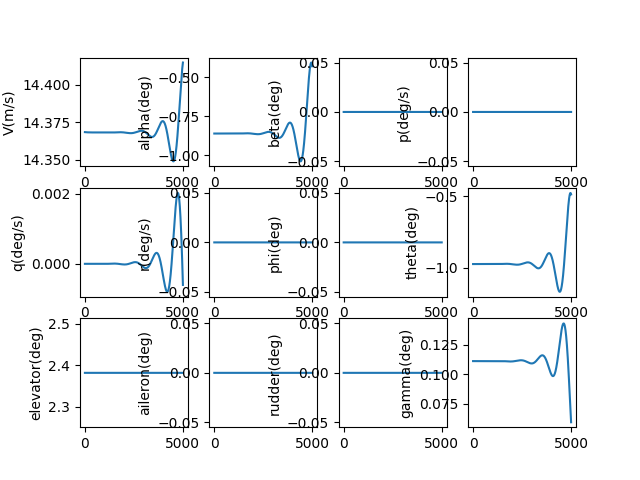

Values plotted in this chart, from the file beside it:
, V(m/s), alpha(deg), beta(deg), p(deg/s), q(deg/s), r(deg/s), phi(deg), theta(deg), elevator(deg), aileron(deg), rudder(deg), gamma(deg), pb, qc, rb, CD_act, CL_act, Cm_act, CY_act, Cr_act, Cn_act
1.0, 14.37, -0.8615, 0.0, 0.0, -2.210965219387458e-09, 0.0, 0.0, -0.9727, 2.381, 0.0, 0.0, 0.1113, 0.0, -5.301010248539527e-09, 0.0, 0.0293, 0.0004406, -0.03069, 0.0, 0.0, 0.0
2.0, 14.37, -0.8615, 0.0, 0.0, -4.351279169184068e-09, 0.0, 0.0, -0.9727, 2.381, 0.0, 0.0, 0.1113, 0.0, -1.0432628091296608e-08, 0.0, 0.0293, 0.0004406, -0.03069, 0.0, 0.0, 0.0
3.0, 14.37, -0.8615, 0.0, 0.0, -6.4214393306257545e-09, 0.0, 0.0, -0.9727, 2.381, 0.0, 0.0, 0.1113, 0.0, -1.5396046227234603e-08, 0.0, 0.0293, 0.0004406, -0.03069, 0.0, 0.0, 0.0
4.0, 14.37, -0.8615, 0.0, 0.0, -8.421940274468017e-09, 0.0, 0.0, -0.9727, 2.381, 0.0, 0.0, 0.1113, 0.0, -2.0192450378356814e-08, 0.0, 0.0293, 0.0004406, -0.03069, 0.0, 0.0, 0.0
5.0, 14.37, -0.8615, 0.0, 0.0, -1.035327369135886e-08, 0.0, 0.0, -0.9727, 2.381, 0.0, 0.0, 0.1113, 0.0, -2.4823019362510222e-08, 0.0, 0.0293, 0.0004406, -0.03069, 0.0, 0.0, 0.0
6.0, 14.37, -0.8615, 0.0, 0.0, -1.2215928422390565e-08, 0.0, 0.0, -0.9727, 2.381, 0.0, 0.0, 0.1113, 0.0, -2.9288925166618267e-08, 0.0, 0.0293, 0.0004406, -0.03069, 0.0, 0.0, 0.0
7.0, 14.37, -0.8615, 0.0, 0.0, -1.4010390488669013e-08, 0.0, 0.0, -0.9727, 2.381, 0.0, 0.0, 0.1113, 0.0, -3.3591333017558414e-08, 0.0, 0.0293, 0.0004406, -0.03069, 0.0, 0.0, 0.0
8.0, 14.37, -0.8615, 0.0, 0.0, -1.5737143121270322e-08, 0.0, 0.0, -0.9727, 2.381, 0.0, 0.0, 0.1113, 0.0, -3.773140145396858e-08, 0.0, 0.0293, 0.0004406, -0.03069, 0.0, 0.0, 0.0
9.0, 14.37, -0.8615, 0.0, 0.0, -1.7396666790710126e-08, 0.0, 0.0, -0.9727, 2.381, 0.0, 0.0, 0.1113, 0.0, -4.171028239688541e-08, 0.0, 0.0293, 0.0004406, -0.03069, 0.0, 0.0, 0.0
10.0, 14.37, -0.8615, 0.0, 0.0, -1.8989439236315148e-08, 0.0, 0.0, -0.9727, 2.381, 0.0, 0.0, 0.1113, 0.0, -4.5529121220148455e-08, 0.0, 0.0293, 0.0004406, -0.03069, 0.0, 0.0, 0.0
11.0, 14.37, -0.8615, 0.0, 0.0, -2.0515935494989636e-08, 0.0, 0.0, -0.9727, 2.381, 0.0, 0.0, 0.1113, 0.0, -4.918905681935383e-08, 0.0, 0.0293, 0.0004406, -0.03069, 0.0, 0.0, 0.0
12.0, 14.37, -0.8615, 0.0, 0.0, -2.1976627930600367e-08, 0.0, 0.0, -0.9727, 2.381, 0.0, 0.0, 0.1113, 0.0, -5.269122168229115e-08, 0.0, 0.0293, 0.0004406, -0.03069, 0.0, 0.0, 0.0
13.0, 14.37, -0.8615, 0.0, 0.0, -2.3371986261434696e-08, 0.0, 0.0, -0.9727, 2.381, 0.0, 0.0, 0.1113, 0.0, -5.603674195476068e-08, 0.0, 0.0293, 0.0004406, -0.03069, 0.0, 0.0, 0.0
14.0, 14.37, -0.8615, 0.0, 0.0, -2.4702477589599943e-08, 0.0, 0.0, -0.9727, 2.381, 0.0, 0.0, 0.1113, 0.0, -5.922673751104527e-08, 0.0, 0.0293, 0.0004406, -0.03069, 0.0, 0.0, 0.0
15.0, 14.37, -0.8615, 0.0, 0.0, -2.5968566428111266e-08, 0.0, 0.0, -0.9727, 2.381, 0.0, 0.0, 0.1113, 0.0, -6.226232201884043e-08, 0.0, 0.0293, 0.0004406, -0.03069, 0.0, 0.0, 0.0
16.0, 14.37, -0.8615, 0.0, 0.0, -2.7170714729704412e-08, 0.0, 0.0, -0.9727, 2.381, 0.0, 0.0, 0.1113, 0.0, -6.514460300832028e-08, 0.0, 0.0293, 0.0004406, -0.03069, 0.0, 0.0, 0.0
17.0, 14.37, -0.8615, 0.0, 0.0, -2.8309381913474537e-08, 0.0, 0.0, -0.9727, 2.381, 0.0, 0.0, 0.1113, 0.0, -6.787468193599144e-08, 0.0, 0.0293, 0.0004406, -0.03069, 0.0, 0.0, 0.0
18.0, 14.37, -0.8615, 0.0, 0.0, -2.9385024893108697e-08, 0.0, 0.0, -0.9727, 2.381, 0.0, 0.0, 0.1113, 0.0, -7.045365425236823e-08, 0.0, 0.0293, 0.0004406, -0.03069, 0.0, 0.0, 0.0
19.0, 14.37, -0.8615, 0.0, 0.0, -3.03980981032581e-08, 0.0, 0.0, -0.9727, 2.381, 0.0, 0.0, 0.1113, 0.0, -7.288260946518786e-08, 0.0, 0.0293, 0.0004406, -0.03069, 0.0, 0.0, 0.0
20.0, 14.37, -0.8615, 0.0, 0.0, -3.1349053526932975e-08, 0.0, 0.0, -0.9727, 2.381, 0.0, 0.0, 0.1113, 0.0, -7.516263120507787e-08, 0.0, 0.0293, 0.0004406, -0.03069, 0.0, 0.0, 0.0
21.0, 14.37, -0.8615, 0.0, 0.0, -3.223834072184777e-08, 0.0, 0.0, -0.9727, 2.381, 0.0, 0.0, 0.1113, 0.0, -7.729479728870682e-08, 0.0, 0.0293, 0.0004406, -0.03069, 0.0, 0.0, 0.0
22.0, 14.37, -0.8615, 0.0, 0.0, -3.306640684688838e-08, 0.0, 0.0, -0.9727, 2.381, 0.0, 0.0, 0.1113, 0.0, -7.92801797822281e-08, 0.0, 0.0293, 0.0004406, -0.03069, 0.0, 0.0, 0.0
23.0, 14.37, -0.8615, 0.0, 0.0, -3.3833696688729695e-08, 0.0, 0.0, -0.9727, 2.381, 0.0, 0.0, 0.1113, 0.0, -8.111984506508415e-08, 0.0, 0.0293, 0.0004406, -0.03069, 0.0, 0.0, 0.0
24.0, 14.37, -0.8615, 0.0, 0.0, -3.454065268740301e-08, 0.0, 0.0, -0.9727, 2.381, 0.0, 0.0, 0.1113, 0.0, -8.281485389129309e-08, 0.0, 0.0293, 0.0004406, -0.03069, 0.0, 0.0, 0.0
25.0, 14.37, -0.8615, 0.0, 0.0, -3.518771496222956e-08, 0.0, 0.0, -0.9727, 2.381, 0.0, 0.0, 0.1113, 0.0, -8.43662614516135e-08, 0.0, 0.0293, 0.0004406, -0.03069, 0.0, 0.0, 0.0
26.0, 14.37, -0.8615, 0.0, 0.0, -3.577532133728826e-08, 0.0, 0.0, -0.9727, 2.381, 0.0, 0.0, 0.1113, 0.0, -8.577511743459261e-08, 0.0, 0.0293, 0.0004406, -0.03069, 0.0, 0.0, 0.0
27.0, 14.37, -0.8615, 0.0, 0.0, -3.6303907366666685e-08, 0.0, 0.0, -0.9727, 2.381, 0.0, 0.0, 0.1113, 0.0, -8.704246608709468e-08, 0.0, 0.0293, 0.0004406, -0.03069, 0.0, 0.0, 0.0
28.0, 14.37, -0.8615, 0.0, 0.0, -3.677390635974688e-08, 0.0, 0.0, -0.9727, 2.381, 0.0, 0.0, 0.1113, 0.0, -8.816934627491366e-08, 0.0, 0.0293, 0.0004406, -0.03069, 0.0, 0.0, 0.0
29.0, 14.37, -0.8615, 0.0, 0.0, -3.718574940625304e-08, 0.0, 0.0, -0.9727, 2.381, 0.0, 0.0, 0.1113, 0.0, -8.915679154281452e-08, 0.0, 0.0293, 0.0004406, -0.03069, 0.0, 0.0, 0.0
30.0, 14.37, -0.8615, 0.0, 0.0, -3.753986540041311e-08, 0.0, 0.0, -0.9727, 2.381, 0.0, 0.0, 0.1113, 0.0, -9.000583017245078e-08, 0.0, 0.0293, 0.0004406, -0.03069, 0.0, 0.0, 0.0
31.0, 14.37, -0.8615, 0.0, 0.0, -3.783668106579685e-08, 0.0, 0.0, -0.9727, 2.381, 0.0, 0.0, 0.1113, 0.0, -9.071748524190373e-08, 0.0, 0.0293, 0.0004406, -0.03069, 0.0, 0.0, 0.0
32.0, 14.37, -0.8615, 0.0, 0.0, -3.807662097950597e-08, 0.0, 0.0, -0.9727, 2.381, 0.0, 0.0, 0.1113, 0.0, -9.12927746836687e-08, 0.0, 0.0293, 0.0004406, -0.03069, 0.0, 0.0, 0.0
33.0, 14.37, -0.8615, 0.0, 0.0, -3.826010759623513e-08, 0.0, 0.0, -0.9727, 2.381, 0.0, 0.0, 0.1113, 0.0, -9.173271134233168e-08, 0.0, 0.0293, 0.0004406, -0.03069, 0.0, 0.0, 0.0
34.0, 14.37, -0.8615, 0.0, 0.0, -3.8387561271790196e-08, 0.0, 0.0, -0.9727, 2.381, 0.0, 0.0, 0.1113, 0.0, -9.203830303094487e-08, 0.0, 0.0293, 0.0004406, -0.03069, 0.0, 0.0, 0.0
35.0, 14.37, -0.8615, 0.0, 0.0, -3.845940028720201e-08, 0.0, 0.0, -0.9727, 2.381, 0.0, 0.0, 0.1113, 0.0, -9.221055258883039e-08, 0.0, 0.0293, 0.0004406, -0.03069, 0.0, 0.0, 0.0
36.0, 14.37, -0.8615, 0.0, 0.0, -3.847604087184996e-08, 0.0, 0.0, -0.9727, 2.381, 0.0, 0.0, 0.1113, 0.0, -9.22504579370098e-08, 0.0, 0.0293, 0.0004406, -0.03069, 0.0, 0.0, 0.0
37.0, 14.37, -0.8615, 0.0, 0.0, -3.843789722647192e-08, 0.0, 0.0, -0.9727, 2.381, 0.0, 0.0, 0.1113, 0.0, -9.21590121333615e-08, 0.0, 0.0293, 0.0004406, -0.03069, 0.0, 0.0, 0.0
38.0, 14.37, -0.8615, 0.0, 0.0, -3.834538154650263e-08, 0.0, 0.0, -0.9727, 2.381, 0.0, 0.0, 0.1113, 0.0, -9.193720342856582e-08, 0.0, 0.0293, 0.0004406, -0.03069, 0.0, 0.0, 0.0
39.0, 14.37, -0.8615, 0.0, 0.0, -3.819890404476956e-08, 0.0, 0.0, -0.9727, 2.381, 0.0, 0.0, 0.1113, 0.0, -9.15860153205097e-08, 0.0, 0.0293, 0.0004406, -0.03069, 0.0, 0.0, 0.0
40.0, 14.37, -0.8615, 0.0, 0.0, -3.7998872974158584e-08, 0.0, 0.0, -0.9727, 2.381, 0.0, 0.0, 0.1113, 0.0, -9.110642660861904e-08, 0.0, 0.0293, 0.0004406, -0.03069, 0.0, 0.0, 0.0
41.0, 14.37, -0.8615, 0.0, 0.0, -3.774569464960902e-08, 0.0, 0.0, -0.9727, 2.381, 0.0, 0.0, 0.1113, 0.0, -9.049941144658367e-08, 0.0, 0.0293, 0.0004406, -0.03069, 0.0, 0.0, 0.0
42.0, 14.37, -0.8615, 0.0, 0.0, -3.7439773470796986e-08, 0.0, 0.0, -0.9727, 2.381, 0.0, 0.0, 0.1113, 0.0, -8.976593939673234e-08, 0.0, 0.0293, 0.0004406, -0.03069, 0.0, 0.0, 0.0
43.0, 14.37, -0.8615, 0.0, 0.0, -3.708151194357689e-08, 0.0, 0.0, -0.9727, 2.381, 0.0, 0.0, 0.1113, 0.0, -8.890697548143064e-08, 0.0, 0.0293, 0.0004406, -0.03069, 0.0, 0.0, 0.0
44.0, 14.37, -0.8615, 0.0, 0.0, -3.6671310702452825e-08, 0.0, 0.0, -0.9727, 2.381, 0.0, 0.0, 0.1113, 0.0, -8.79234802369484e-08, 0.0, 0.0293, 0.0004406, -0.03069, 0.0, 0.0, 0.0
45.0, 14.37, -0.8615, 0.0, 0.0, -3.6209568531454814e-08, 0.0, 0.0, -0.9727, 2.381, 0.0, 0.0, 0.1113, 0.0, -8.681640976350245e-08, 0.0, 0.0293, 0.0004406, -0.03069, 0.0, 0.0, 0.0
46.0, 14.37, -0.8615, 0.0, 0.0, -3.5696682386235625e-08, 0.0, 0.0, -0.9727, 2.381, 0.0, 0.0, 0.1113, 0.0, -8.558671577822638e-08, 0.0, 0.0293, 0.0004406, -0.03069, 0.0, 0.0, 0.0
47.0, 14.37, -0.8615, 0.0, 0.0, -3.5133047414859274e-08, 0.0, 0.0, -0.9727, 2.381, 0.0, 0.0, 0.1113, 0.0, -8.423534566500319e-08, 0.0, 0.0293, 0.0004406, -0.03069, 0.0, 0.0, 0.0
48.0, 14.37, -0.8615, 0.0, 0.0, -3.451905697850978e-08, 0.0, 0.0, -0.9727, 2.381, 0.0, 0.0, 0.1113, 0.0, -8.276324252410728e-08, 0.0, 0.0293, 0.0004406, -0.03069, 0.0, 0.0, 0.0
49.0, 14.37, -0.8615, 0.0, 0.0, -3.385510267289881e-08, 0.0, 0.0, -0.9727, 2.381, 0.0, 0.0, 0.1113, 0.0, -8.117134522352186e-08, 0.0, 0.0293, 0.0004406, -0.03069, 0.0, 0.0, 0.0
50.0, 14.37, -0.8615, 0.0, 0.0, -3.314157434857829e-08, 0.0, 0.0, -0.9727, 2.381, 0.0, 0.0, 0.1113, 0.0, -7.946058844763153e-08, 0.0, 0.0293, 0.0004406, -0.03069, 0.0, 0.0, 0.0
51.0, 14.37, -0.8615, 0.0, 0.0, -3.237886013126511e-08, 0.0, 0.0, -0.9727, 2.381, 0.0, 0.0, 0.1113, 0.0, -7.763190274594346e-08, 0.0, 0.0293, 0.0004406, -0.03069, 0.0, 0.0, 0.0
52.0, 14.37, -0.8615, 0.0, 0.0, -3.1567346442539674e-08, 0.0, 0.0, -0.9727, 2.381, 0.0, 0.0, 0.1113, 0.0, -7.568621458270548e-08, 0.0, 0.0293, 0.0004406, -0.03069, 0.0, 0.0, 0.0
53.0, 14.37, -0.8615, 0.0, 0.0, -3.070741801942358e-08, 0.0, 0.0, -0.9727, 2.381, 0.0, 0.0, 0.1113, 0.0, -7.362444638383661e-08, 0.0, 0.0293, 0.0004406, -0.03069, 0.0, 0.0, 0.0
54.0, 14.37, -0.8615, 0.0, 0.0, -2.9799457934423693e-08, 0.0, 0.0, -0.9727, 2.381, 0.0, 0.0, 0.1113, 0.0, -7.14475165849761e-08, 0.0, 0.0293, 0.0004406, -0.03069, 0.0, 0.0, 0.0
55.0, 14.37, -0.8615, 0.0, 0.0, -2.8843847615243206e-08, 0.0, 0.0, -0.9727, 2.381, 0.0, 0.0, 0.1113, 0.0, -6.915633967873424e-08, 0.0, 0.0293, 0.0004406, -0.03069, 0.0, 0.0, 0.0
56.0, 14.37, -0.8615, 0.0, 0.0, -2.784096686422373e-08, 0.0, 0.0, -0.9727, 2.381, 0.0, 0.0, 0.1113, 0.0, -6.675182626129814e-08, 0.0, 0.0293, 0.0004406, -0.03069, 0.0, 0.0, 0.0
57.0, 14.37, -0.8615, 0.0, 0.0, -2.6791193877597784e-08, 0.0, 0.0, -0.9727, 2.381, 0.0, 0.0, 0.1113, 0.0, -6.423488307858331e-08, 0.0, 0.0293, 0.0004406, -0.03069, 0.0, 0.0, 0.0
58.0, 14.37, -0.8615, 0.0, 0.0, -2.5694905264886955e-08, 0.0, 0.0, -0.9727, 2.381, 0.0, 0.0, 0.1113, 0.0, -6.160641307273462e-08, 0.0, 0.0293, 0.0004406, -0.03069, 0.0, 0.0, 0.0
59.0, 14.37, -0.8615, 0.0, 0.0, -2.4552476067440446e-08, 0.0, 0.0, -0.9727, 2.381, 0.0, 0.0, 0.1113, 0.0, -5.886731542656614e-08, 0.0, 0.0293, 0.0004406, -0.03069, 0.0, 0.0, 0.0
60.0, 14.37, -0.8615, 0.0, 0.0, -2.3364279777386192e-08, 0.0, 0.0, -0.9727, 2.381, 0.0, 0.0, 0.1113, 0.0, -5.601848560899055e-08, 0.0, 0.0293, 0.0004406, -0.03069, 0.0, 0.0, 0.0
... 4,940 more rows
